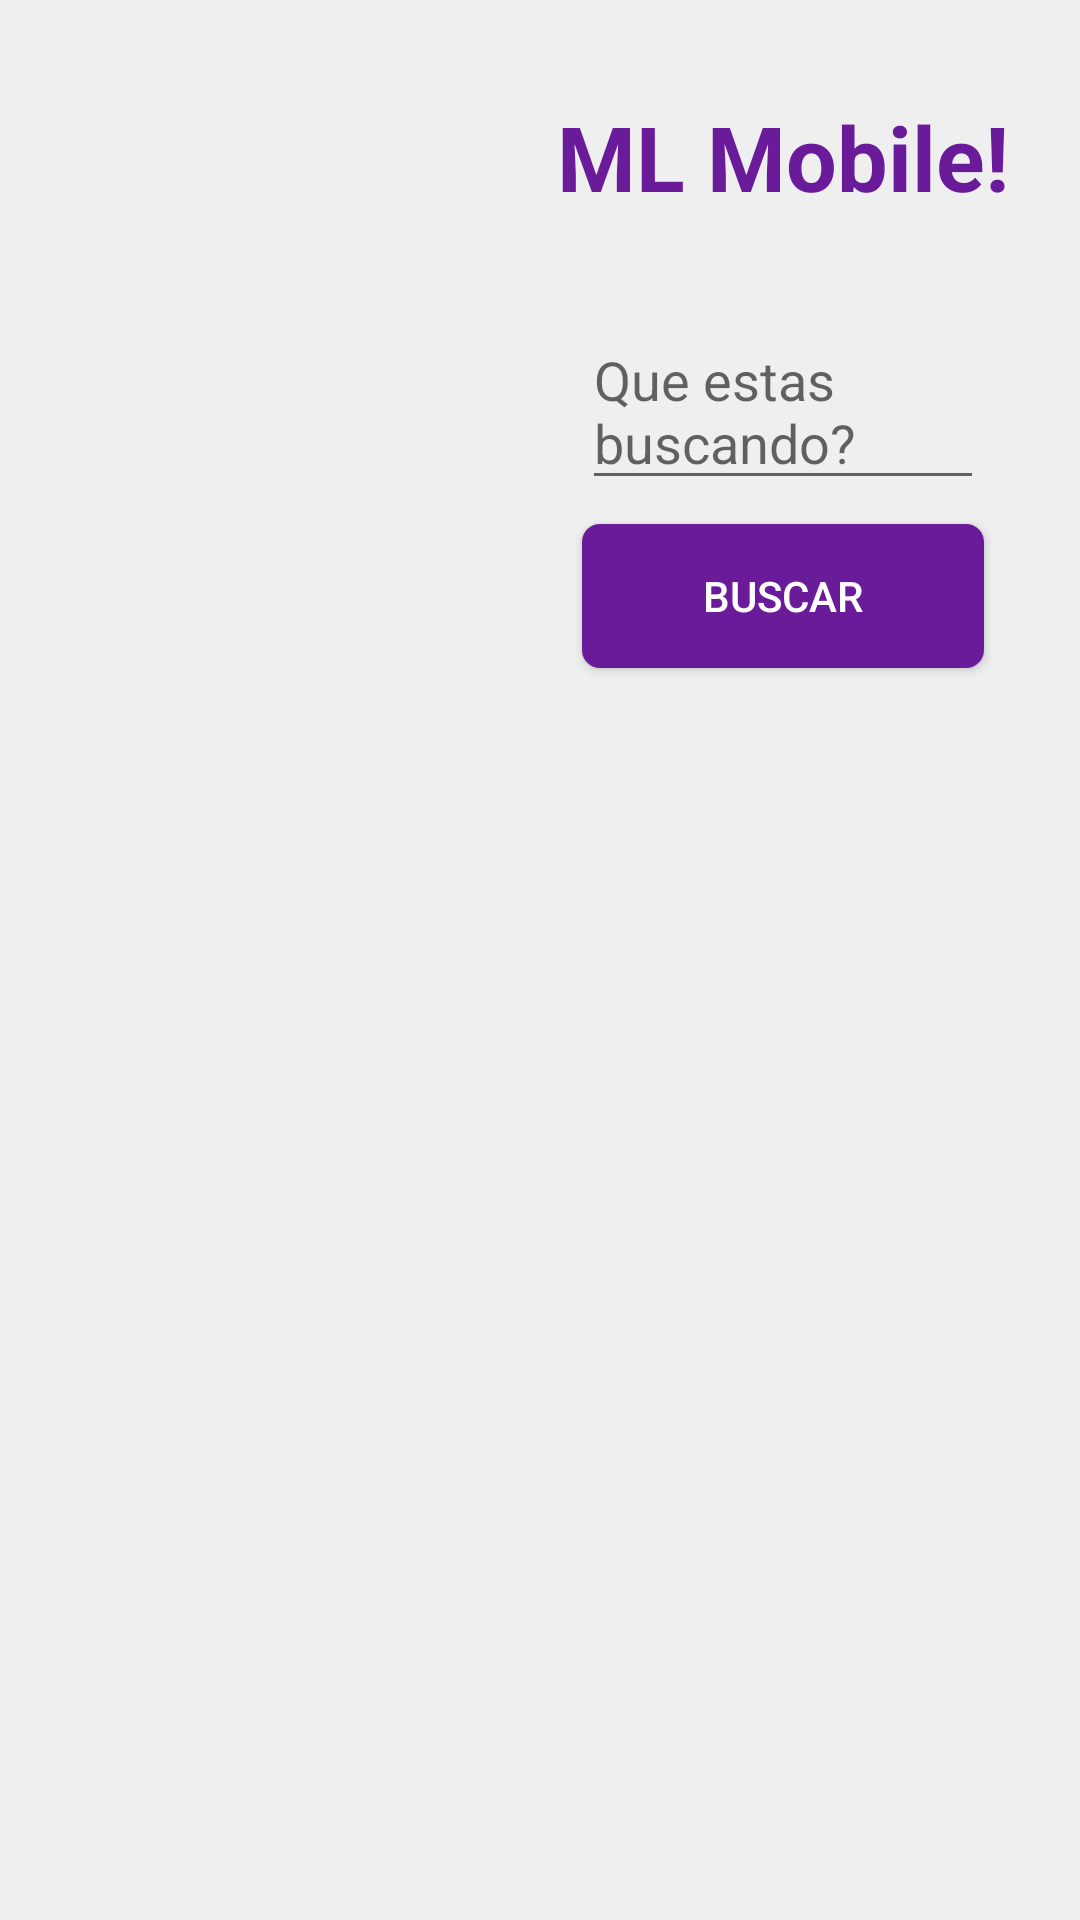

Produce the Android XML layout that renders to this screen, including the resource entries it uses.
<!-- AndroidManifest.xml: application theme AppTheme -->
<!-- res/layout/activity_main_landscape.xml -->
<?xml version="1.0" encoding="utf-8"?>
<androidx.constraintlayout.widget.ConstraintLayout xmlns:android="http://schemas.android.com/apk/res/android"
    xmlns:app="http://schemas.android.com/apk/res-auto"
    xmlns:tools="http://schemas.android.com/tools"
    android:layout_width="match_parent"
    android:layout_height="match_parent"
    android:background="@color/colorBackGroupActivity"
    tools:context=".MainActivity">

    <EditText
        android:id="@+id/editTextSearch"
        android:layout_width="0dp"
        android:layout_height="wrap_content"
        android:layout_marginStart="32dp"
        android:layout_marginTop="32dp"
        android:layout_marginEnd="32dp"
        android:ems="10"
        android:hint="Que estas buscando?"
        app:layout_constraintEnd_toEndOf="parent"
        app:layout_constraintStart_toEndOf="@+id/imageView"
        app:layout_constraintTop_toBottomOf="@+id/textView" />

    <Button
        android:id="@+id/buttonSearch"
        android:layout_width="0dp"
        android:layout_height="wrap_content"
        android:layout_marginTop="8dp"
        android:layout_marginEnd="32dp"
        android:background="@drawable/button_rounded"
        android:text="Buscar"
        android:textColor="@android:color/white"
        app:layout_constraintEnd_toEndOf="parent"
        app:layout_constraintStart_toStartOf="@+id/editTextSearch"
        app:layout_constraintTop_toBottomOf="@+id/editTextSearch" />

    <ImageView
        android:id="@+id/imageView"
        android:layout_width="130dp"
        android:layout_height="130dp"
        android:layout_marginStart="32dp"
        android:layout_marginTop="32dp"
        app:layout_constraintStart_toStartOf="parent"
        app:layout_constraintTop_toTopOf="parent"
        app:srcCompat="@drawable/ic_seo"
        tools:ignore="VectorDrawableCompat" />

    <TextView
        android:id="@+id/textView"
        android:layout_width="wrap_content"
        android:layout_height="wrap_content"
        android:layout_marginTop="32dp"
        android:text="ML Mobile!"
        android:textColor="@color/colorPrimary"
        android:textSize="30sp"
        android:textStyle="bold"
        app:layout_constraintEnd_toEndOf="parent"
        app:layout_constraintStart_toEndOf="@+id/imageView"
        app:layout_constraintTop_toTopOf="parent" />

    <ProgressBar
        android:id="@+id/progressBar"
        style="?android:attr/progressBarStyle"
        android:layout_width="wrap_content"
        android:layout_height="wrap_content"
        android:layout_marginTop="32dp"
        android:layout_marginEnd="32dp"
        android:visibility="gone"
        app:layout_constraintEnd_toEndOf="parent"
        app:layout_constraintStart_toStartOf="@+id/buttonSearch"
        app:layout_constraintTop_toBottomOf="@+id/buttonSearch" />

</androidx.constraintlayout.widget.ConstraintLayout>
<!-- resources referenced by this layout -->
<resources>
  <color name="colorBackGroupActivity">#efefef</color>
  <color name="colorPrimary">#6A1B9A</color>
  <!-- drawable button_rounded (drawable) -->
  <?xml version="1.0" encoding="utf-8"?>
  <selector xmlns:android="http://schemas.android.com/apk/res/android">
      <item>
          <shape android:shape="rectangle">
              <solid android:color="#6A1B9A"></solid>
              <stroke android:color="#38006B"></stroke>
              <corners android:radius="6dp"></corners>
          </shape>
      </item>
  </selector>
</resources>
